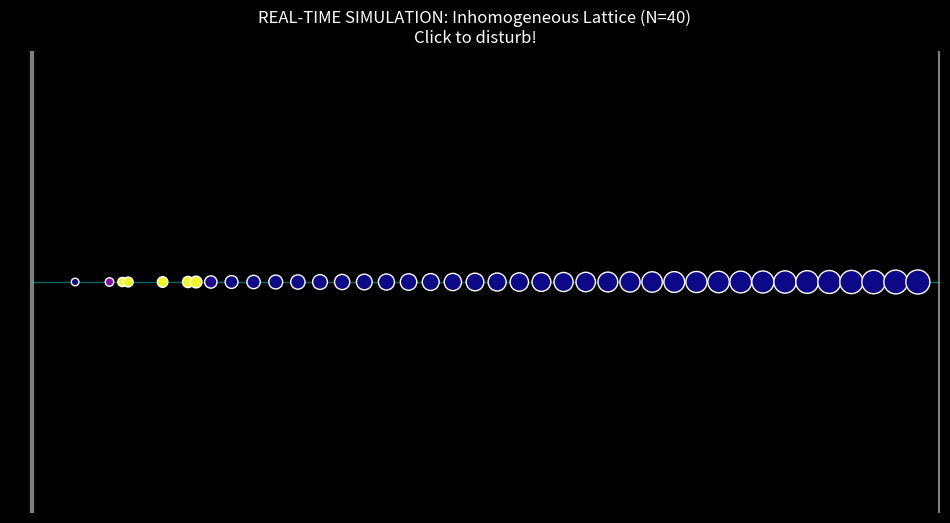

Reproduce this figure in Python.
import numpy as np
import matplotlib.pyplot as plt
from matplotlib.animation import FuncAnimation

# --- 1. ПАРАМЕТРЫ СИСТЕМЫ ---
N = 40                  # Количество частиц
m0 = 0.5                # Базовая масса
k = 80.0                # Жесткость пружин (чуть мягче для визуализации)
L = 1.0                 # Расстояние между частицами
dt = 0.03               # Шаг времени физики (маленький для точности)
steps_per_frame = 5     # Сколько шагов физики делать за 1 кадр видео (для скорости)

# Массы: растут арифметически (m, 2m, ..., 40m)
masses = np.array([(i + 1) * m0 for i in range(N)])

# --- 2. ПЕРЕМЕННЫЕ СОСТОЯНИЯ (Глобальные) ---
# Начальное положение: гауссов импульс слева
x = np.zeros(N)
v = np.zeros(N)
for i in range(N):
    x[i] = 2.5 * np.exp(-0.5 * ((i - 3)**2))

# --- 3. ФИЗИЧЕСКИЙ ДВИЖОК (Симплектический Эйлер) ---
def step_physics():
    global x, v
    
    # Чтобы система не разгонялась до бесконечности из-за численных ошибок,
    # добавим крошечное затухание (трение). В реальной физике оно всегда есть.
    damping = 0.0005 
    
    # 1. Расчет сил
    # Добавляем нули (стены) по краям
    x_pad = np.concatenate(([0], x, [0]))
    
    # F_i = k(x_{i-1} - x_i) + k(x_{i+1} - x_i)
    # Это сводится к k * (x_left + x_right - 2*x_center)
    forces = k * (x_pad[:-2] + x_pad[2:] - 2 * x)
    
    # 2. Второй закон Ньютона: a = F / m
    accel = forces / masses
    
    # 3. Интегрирование (Симплектический метод для сохранения энергии)
    v = v + accel * dt        # Обновляем скорость
    v = v * (1 - damping)     # Применяем легкое затухание
    x = x + v * dt            # Обновляем позицию, используя НОВУЮ скорость

# --- 4. НАСТРОЙКА ГРАФИКИ ---
plt.style.use('dark_background') # Так красивее и профессиональнее
fig, ax = plt.subplots(figsize=(12, 6))

# Настройки осей
ax.set_xlim(-1, N * L + 1)
ax.set_ylim(-4, 4)
ax.set_title(f"REAL-TIME SIMULATION: Inhomogeneous Lattice (N={N})\nClick to disturb!", color='white')
ax.set_xlabel("Particle Index (Mass increases $\\rightarrow$)", color='gray')
ax.set_yticks([])
ax.axis('off') # Убираем рамки, оставляем только суть

# Стены
ax.axvline(0, color='white', lw=3, alpha=0.5)
ax.axvline((N+1)*L, color='white', lw=3, alpha=0.5)

# Элементы визуализации
# Пружина
spring_line, = ax.plot([], [], '-', color='cyan', lw=1, alpha=0.4)

# Частицы
colors = np.linspace(0.3, 1, N) # Градиент цвета
sizes = np.linspace(30, 300, N) # Градиент размера

# Инициализация Scatter plot с правильными размерами
x_init_coords = np.array([(i + 1) * L + x[i] for i in range(N)])
y_init_coords = np.zeros(N)
scatter = ax.scatter(x_init_coords, y_init_coords, s=sizes, c=colors, cmap='plasma', edgecolors='white', zorder=10)

# --- 5. ОБРАБОТКА КЛИКА МЫШИ ---
def on_click(event):
    global v, x
    if event.xdata is None: return
    
    # Находим ближайшую частицу к месту клика
    click_pos = event.xdata
    # Примерный индекс частицы (так как L=1)
    idx = int(round(click_pos)) - 1
    
    if 0 <= idx < N:
        # Даем "пинок" скорости
        # Направление зависит от того, выше или ниже оси кликнули
        direction = 1 if event.ydata > 0 else -1
        v[idx] += 3.0 * direction # Резкое изменение скорости
        
        # Визуальный эффект в консоли
        print(f"Boom! Particle {idx} kicked.")

fig.canvas.mpl_connect('button_press_event', on_click)

# --- 6. ЦИКЛ АНИМАЦИИ ---
def update(frame):
    # Делаем несколько шагов физики на один кадр отрисовки,
    # чтобы симуляция была быстрой и плавной
    for _ in range(steps_per_frame):
        step_physics()
    
    # --- Отрисовка ---
    # Пересчитываем координаты для графика
    current_x_coords = np.array([(i + 1) * L + x[i] for i in range(N)])
    current_y_coords = np.zeros(N)
    
    # Обновляем точки
    offsets = np.column_stack((current_x_coords, current_y_coords))
    scatter.set_offsets(offsets)
    
    # Обновляем цвет шариков в зависимости от их скорости (визуализация энергии)
    # Нормализуем скорость для цвета
    v_norm = np.clip(np.abs(v) / 2.0, 0, 1)
    scatter.set_array(v_norm) 
    
    # Обновляем пружину
    all_x = np.concatenate(([0], current_x_coords, [(N+1)*L]))
    all_y = np.zeros(N + 2)
    spring_line.set_data(all_x, all_y)
    
    return spring_line, scatter

# interval=16 мс соответствует примерно 60 FPS
ani = FuncAnimation(fig, update, frames=None, blit=True, interval=16)

print("Симуляция запущена. Нажмите на график, чтобы возмутить систему.")
plt.show()
